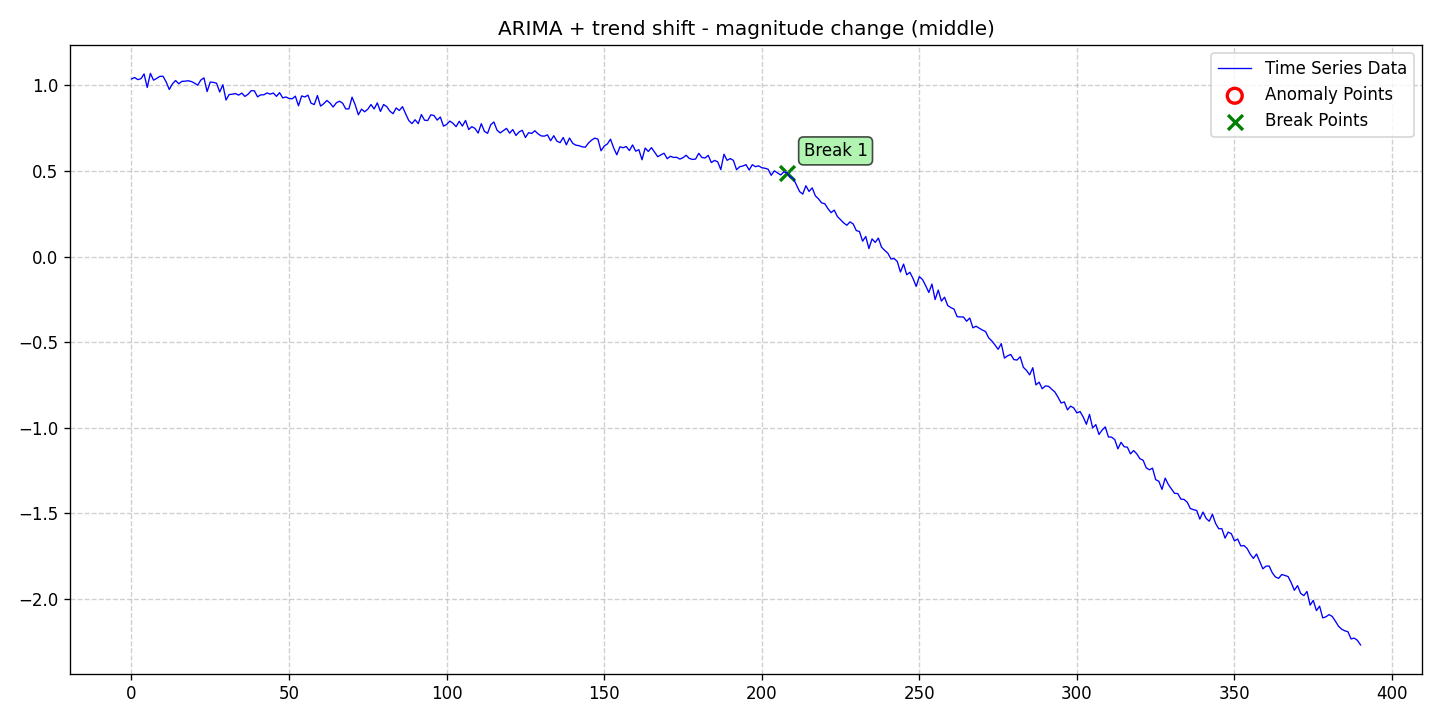

Source data for this figure (header and first rows):
date, data, stationary, det_lin_up, det_lin_down, det_quad, det_cubic, det_exp, det_damped, stoc_trend, volatility, single_seas, multiple_seas, point_anom_single, point_anom_multi, collect_anom, context_anom, mean_shift, var_shift, trend_shift, point_anom_count, point_anom_location, point_anom_point, collect_anom_count
2020-01-01, 1.037, 0, 0, 0, 0, 0, 0, 0, 1, 0, 0, 0, 0, 0, 0, 0, 0, 0, 1, 0, none, , 0
2020-01-02, 1.046, 0, 0, 0, 0, 0, 0, 0, 1, 0, 0, 0, 0, 0, 0, 0, 0, 0, 1, 0, none, , 0
2020-01-03, 1.033, 0, 0, 0, 0, 0, 0, 0, 1, 0, 0, 0, 0, 0, 0, 0, 0, 0, 1, 0, none, , 0
2020-01-04, 1.039, 0, 0, 0, 0, 0, 0, 0, 1, 0, 0, 0, 0, 0, 0, 0, 0, 0, 1, 0, none, , 0
2020-01-05, 1.067, 0, 0, 0, 0, 0, 0, 0, 1, 0, 0, 0, 0, 0, 0, 0, 0, 0, 1, 0, none, , 0
2020-01-06, 0.9874, 0, 0, 0, 0, 0, 0, 0, 1, 0, 0, 0, 0, 0, 0, 0, 0, 0, 1, 0, none, , 0
2020-01-07, 1.07, 0, 0, 0, 0, 0, 0, 0, 1, 0, 0, 0, 0, 0, 0, 0, 0, 0, 1, 0, none, , 0
2020-01-08, 1.03, 0, 0, 0, 0, 0, 0, 0, 1, 0, 0, 0, 0, 0, 0, 0, 0, 0, 1, 0, none, , 0
2020-01-09, 1.04, 0, 0, 0, 0, 0, 0, 0, 1, 0, 0, 0, 0, 0, 0, 0, 0, 0, 1, 0, none, , 0
2020-01-10, 1.052, 0, 0, 0, 0, 0, 0, 0, 1, 0, 0, 0, 0, 0, 0, 0, 0, 0, 1, 0, none, , 0
2020-01-11, 1.053, 0, 0, 0, 0, 0, 0, 0, 1, 0, 0, 0, 0, 0, 0, 0, 0, 0, 1, 0, none, , 0
2020-01-12, 1.02, 0, 0, 0, 0, 0, 0, 0, 1, 0, 0, 0, 0, 0, 0, 0, 0, 0, 1, 0, none, , 0
2020-01-13, 0.9757, 0, 0, 0, 0, 0, 0, 0, 1, 0, 0, 0, 0, 0, 0, 0, 0, 0, 1, 0, none, , 0
2020-01-14, 1.009, 0, 0, 0, 0, 0, 0, 0, 1, 0, 0, 0, 0, 0, 0, 0, 0, 0, 1, 0, none, , 0
2020-01-15, 1.028, 0, 0, 0, 0, 0, 0, 0, 1, 0, 0, 0, 0, 0, 0, 0, 0, 0, 1, 0, none, , 0
2020-01-16, 1.009, 0, 0, 0, 0, 0, 0, 0, 1, 0, 0, 0, 0, 0, 0, 0, 0, 0, 1, 0, none, , 0
2020-01-17, 1.023, 0, 0, 0, 0, 0, 0, 0, 1, 0, 0, 0, 0, 0, 0, 0, 0, 0, 1, 0, none, , 0
2020-01-18, 1.024, 0, 0, 0, 0, 0, 0, 0, 1, 0, 0, 0, 0, 0, 0, 0, 0, 0, 1, 0, none, , 0
2020-01-19, 1.027, 0, 0, 0, 0, 0, 0, 0, 1, 0, 0, 0, 0, 0, 0, 0, 0, 0, 1, 0, none, , 0
2020-01-20, 1.022, 0, 0, 0, 0, 0, 0, 0, 1, 0, 0, 0, 0, 0, 0, 0, 0, 0, 1, 0, none, , 0
2020-01-21, 1.013, 0, 0, 0, 0, 0, 0, 0, 1, 0, 0, 0, 0, 0, 0, 0, 0, 0, 1, 0, none, , 0
2020-01-22, 1.001, 0, 0, 0, 0, 0, 0, 0, 1, 0, 0, 0, 0, 0, 0, 0, 0, 0, 1, 0, none, , 0
2020-01-23, 1.031, 0, 0, 0, 0, 0, 0, 0, 1, 0, 0, 0, 0, 0, 0, 0, 0, 0, 1, 0, none, , 0
2020-01-24, 1.044, 0, 0, 0, 0, 0, 0, 0, 1, 0, 0, 0, 0, 0, 0, 0, 0, 0, 1, 0, none, , 0
2020-01-25, 0.9636, 0, 0, 0, 0, 0, 0, 0, 1, 0, 0, 0, 0, 0, 0, 0, 0, 0, 1, 0, none, , 0
2020-01-26, 1.019, 0, 0, 0, 0, 0, 0, 0, 1, 0, 0, 0, 0, 0, 0, 0, 0, 0, 1, 0, none, , 0
2020-01-27, 1.017, 0, 0, 0, 0, 0, 0, 0, 1, 0, 0, 0, 0, 0, 0, 0, 0, 0, 1, 0, none, , 0
2020-01-28, 1.012, 0, 0, 0, 0, 0, 0, 0, 1, 0, 0, 0, 0, 0, 0, 0, 0, 0, 1, 0, none, , 0
2020-01-29, 0.9612, 0, 0, 0, 0, 0, 0, 0, 1, 0, 0, 0, 0, 0, 0, 0, 0, 0, 1, 0, none, , 0
2020-01-30, 1.004, 0, 0, 0, 0, 0, 0, 0, 1, 0, 0, 0, 0, 0, 0, 0, 0, 0, 1, 0, none, , 0
2020-01-31, 0.9142, 0, 0, 0, 0, 0, 0, 0, 1, 0, 0, 0, 0, 0, 0, 0, 0, 0, 1, 0, none, , 0
2020-02-01, 0.9463, 0, 0, 0, 0, 0, 0, 0, 1, 0, 0, 0, 0, 0, 0, 0, 0, 0, 1, 0, none, , 0
2020-02-02, 0.9483, 0, 0, 0, 0, 0, 0, 0, 1, 0, 0, 0, 0, 0, 0, 0, 0, 0, 1, 0, none, , 0
2020-02-03, 0.952, 0, 0, 0, 0, 0, 0, 0, 1, 0, 0, 0, 0, 0, 0, 0, 0, 0, 1, 0, none, , 0
2020-02-04, 0.9429, 0, 0, 0, 0, 0, 0, 0, 1, 0, 0, 0, 0, 0, 0, 0, 0, 0, 1, 0, none, , 0
2020-02-05, 0.9547, 0, 0, 0, 0, 0, 0, 0, 1, 0, 0, 0, 0, 0, 0, 0, 0, 0, 1, 0, none, , 0
2020-02-06, 0.9355, 0, 0, 0, 0, 0, 0, 0, 1, 0, 0, 0, 0, 0, 0, 0, 0, 0, 1, 0, none, , 0
2020-02-07, 0.9482, 0, 0, 0, 0, 0, 0, 0, 1, 0, 0, 0, 0, 0, 0, 0, 0, 0, 1, 0, none, , 0
2020-02-08, 0.9689, 0, 0, 0, 0, 0, 0, 0, 1, 0, 0, 0, 0, 0, 0, 0, 0, 0, 1, 0, none, , 0
2020-02-09, 0.9681, 0, 0, 0, 0, 0, 0, 0, 1, 0, 0, 0, 0, 0, 0, 0, 0, 0, 1, 0, none, , 0
2020-02-10, 0.9329, 0, 0, 0, 0, 0, 0, 0, 1, 0, 0, 0, 0, 0, 0, 0, 0, 0, 1, 0, none, , 0
2020-02-11, 0.9445, 0, 0, 0, 0, 0, 0, 0, 1, 0, 0, 0, 0, 0, 0, 0, 0, 0, 1, 0, none, , 0
2020-02-12, 0.9448, 0, 0, 0, 0, 0, 0, 0, 1, 0, 0, 0, 0, 0, 0, 0, 0, 0, 1, 0, none, , 0
2020-02-13, 0.9557, 0, 0, 0, 0, 0, 0, 0, 1, 0, 0, 0, 0, 0, 0, 0, 0, 0, 1, 0, none, , 0
2020-02-14, 0.9486, 0, 0, 0, 0, 0, 0, 0, 1, 0, 0, 0, 0, 0, 0, 0, 0, 0, 1, 0, none, , 0
2020-02-15, 0.9554, 0, 0, 0, 0, 0, 0, 0, 1, 0, 0, 0, 0, 0, 0, 0, 0, 0, 1, 0, none, , 0
2020-02-16, 0.9359, 0, 0, 0, 0, 0, 0, 0, 1, 0, 0, 0, 0, 0, 0, 0, 0, 0, 1, 0, none, , 0
2020-02-17, 0.9573, 0, 0, 0, 0, 0, 0, 0, 1, 0, 0, 0, 0, 0, 0, 0, 0, 0, 1, 0, none, , 0
2020-02-18, 0.9267, 0, 0, 0, 0, 0, 0, 0, 1, 0, 0, 0, 0, 0, 0, 0, 0, 0, 1, 0, none, , 0
2020-02-19, 0.9321, 0, 0, 0, 0, 0, 0, 0, 1, 0, 0, 0, 0, 0, 0, 0, 0, 0, 1, 0, none, , 0
2020-02-20, 0.9234, 0, 0, 0, 0, 0, 0, 0, 1, 0, 0, 0, 0, 0, 0, 0, 0, 0, 1, 0, none, , 0
2020-02-21, 0.9216, 0, 0, 0, 0, 0, 0, 0, 1, 0, 0, 0, 0, 0, 0, 0, 0, 0, 1, 0, none, , 0
2020-02-22, 0.9368, 0, 0, 0, 0, 0, 0, 0, 1, 0, 0, 0, 0, 0, 0, 0, 0, 0, 1, 0, none, , 0
2020-02-23, 0.8806, 0, 0, 0, 0, 0, 0, 0, 1, 0, 0, 0, 0, 0, 0, 0, 0, 0, 1, 0, none, , 0
2020-02-24, 0.9383, 0, 0, 0, 0, 0, 0, 0, 1, 0, 0, 0, 0, 0, 0, 0, 0, 0, 1, 0, none, , 0
2020-02-25, 0.9322, 0, 0, 0, 0, 0, 0, 0, 1, 0, 0, 0, 0, 0, 0, 0, 0, 0, 1, 0, none, , 0
2020-02-26, 0.9426, 0, 0, 0, 0, 0, 0, 0, 1, 0, 0, 0, 0, 0, 0, 0, 0, 0, 1, 0, none, , 0
2020-02-27, 0.8954, 0, 0, 0, 0, 0, 0, 0, 1, 0, 0, 0, 0, 0, 0, 0, 0, 0, 1, 0, none, , 0
2020-02-28, 0.8881, 0, 0, 0, 0, 0, 0, 0, 1, 0, 0, 0, 0, 0, 0, 0, 0, 0, 1, 0, none, , 0
2020-02-29, 0.9404, 0, 0, 0, 0, 0, 0, 0, 1, 0, 0, 0, 0, 0, 0, 0, 0, 0, 1, 0, none, , 0
... 331 more rows
